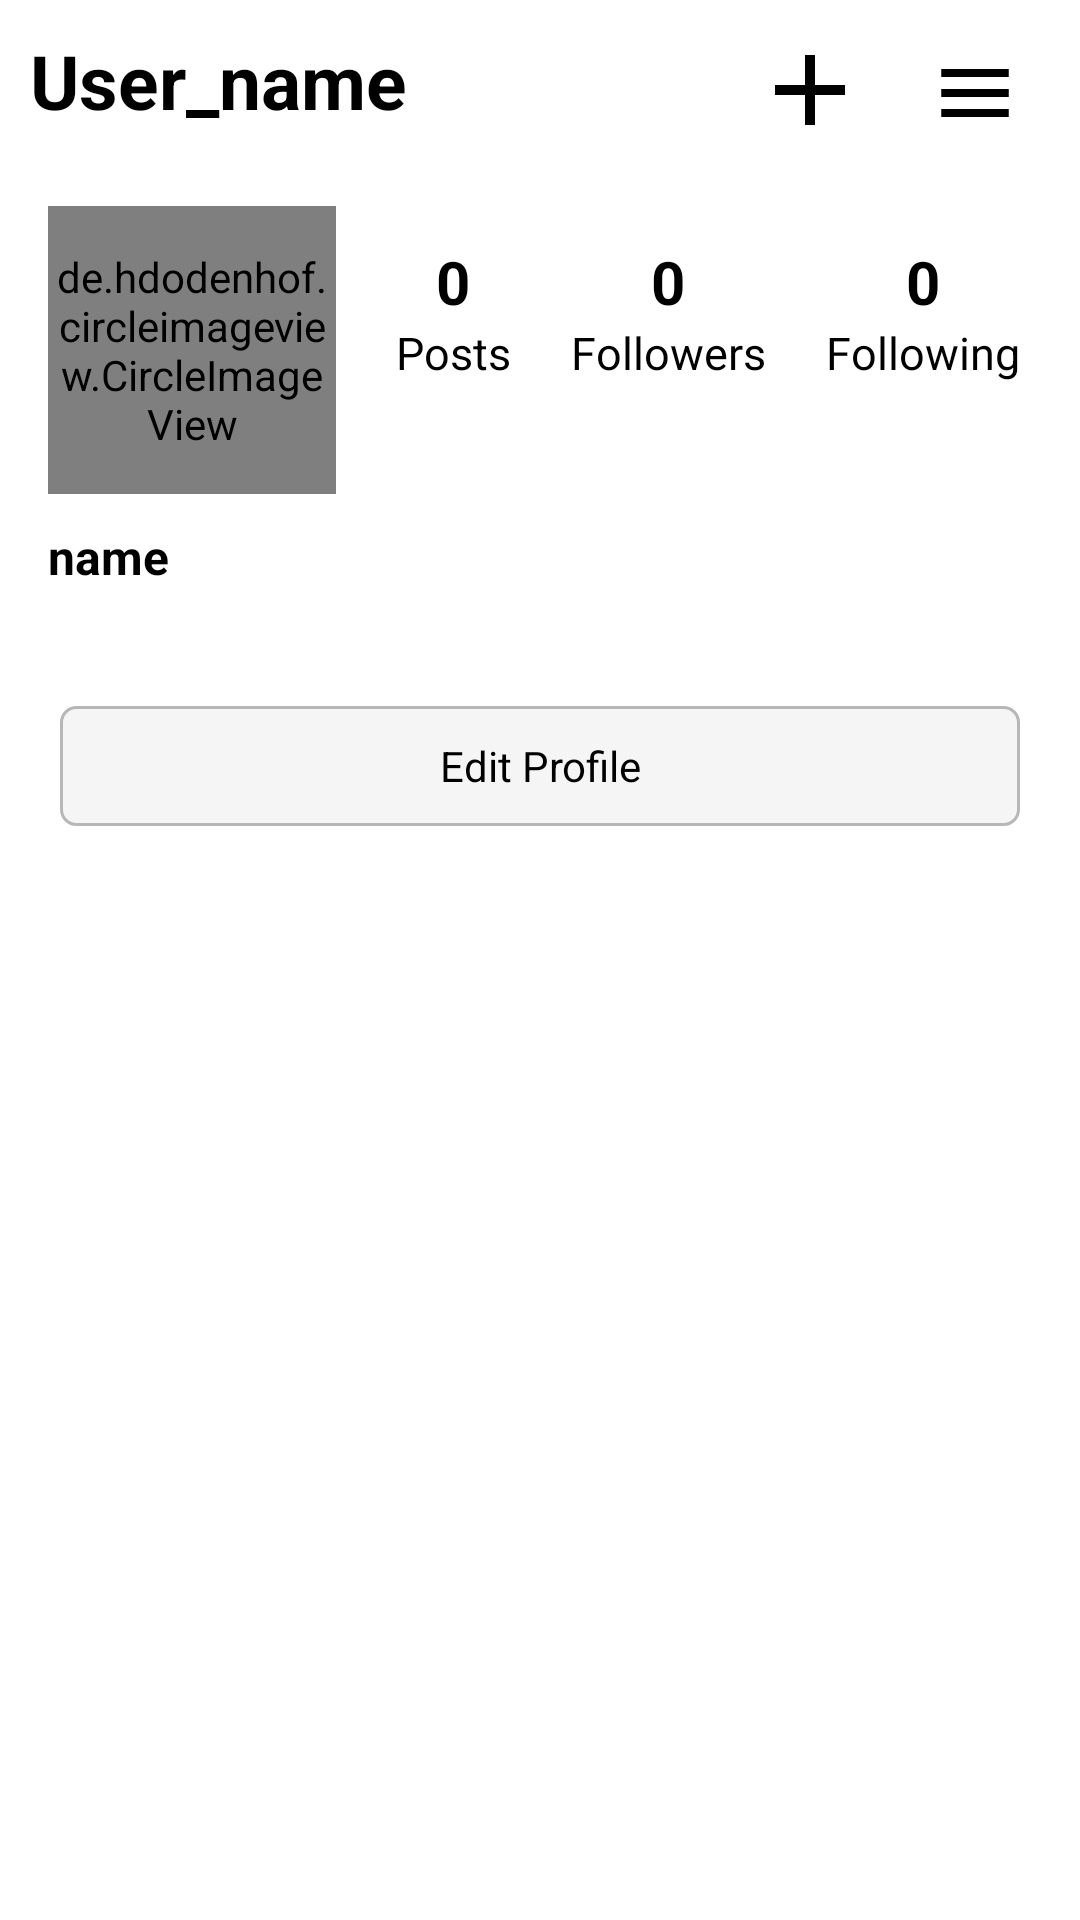

Reconstruct the res/layout file that produces this screen, plus the resources it refers to.
<!-- AndroidManifest.xml: application theme Theme.Instagram -->
<!-- res/layout/fragment_profile.xml -->
<?xml version="1.0" encoding="utf-8"?>
<FrameLayout xmlns:android="http://schemas.android.com/apk/res/android"
    xmlns:tools="http://schemas.android.com/tools"
    android:layout_width="match_parent"
    android:layout_height="match_parent"
    android:layout_marginBottom="52dp"
    xmlns:app="http://schemas.android.com/apk/res-auto"
    tools:context=".Fragment.profileFragment">

    
    <LinearLayout
        android:layout_width="match_parent"
        android:layout_height="match_parent"
        android:orientation="vertical">
        <LinearLayout
            android:layout_marginTop="10dp"
            android:layout_width="match_parent"
            android:layout_height="wrap_content">
            <TextView
                android:id="@+id/user_name"
                android:layout_width="200dp"
                android:layout_height="wrap_content"
                android:text="User_name"
                android:textStyle="bold"
                android:textSize="25dp"
                android:textColor="@color/black"
                android:layout_marginLeft="10dp"/>
            <LinearLayout
                android:layout_width="match_parent"
                android:layout_height="match_parent"
                android:gravity="right"
              >
                <ImageView
                    android:id="@+id/addAccount"
                    android:layout_width="50dp"
                    android:layout_height="50dp"
                    android:src="@drawable/add_icon"
                    android:layout_marginRight="10dp"/>


                <ImageView
                    android:layout_gravity="right"
                    android:layout_width="50dp"
                    android:layout_height="50dp"
                    android:src="@drawable/ic_baseline_menu_24"/>
            </LinearLayout>
        </LinearLayout>

        <LinearLayout
            android:layout_width="match_parent"
            android:layout_height="wrap_content"
            android:layout_marginLeft="6dp">
            <LinearLayout
                android:layout_width="wrap_content"
                android:layout_height="match_parent"
                android:orientation="vertical">
                <de.hdodenhof.circleimageview.CircleImageView
                    xmlns:app="http://schemas.android.com/apk/res-auto"
                    android:id="@+id/profile_image"
                    android:layout_width="96dp"
                    android:layout_height="96dp"
                    android:src="@drawable/profile"
                    app:civ_border_width="1dp"
                    app:civ_border_color="#CAC8C8"
                    android:layout_marginTop="25dp"
                    android:layout_marginLeft="10dp"
                    android:layout_marginRight="10dp"/>




            </LinearLayout>
        <LinearLayout
            android:layout_width="match_parent"
            android:layout_height="match_parent"
            android:gravity="center_vertical"
            android:layout_marginLeft="10dp"
            android:layout_marginRight="10dp">

            <LinearLayout
                android:layout_width="wrap_content"
                android:layout_height="wrap_content"
                android:orientation="vertical"
                android:gravity="center"
                android:layout_marginRight="20dp">
                <TextView
                    android:layout_width="wrap_content"
                    android:layout_height="wrap_content"
                    android:text="0"
                    android:textSize="20dp"
                    android:textColor="@color/black"
                    android:textStyle="bold"
                    android:id="@+id/posts_count"/>
                <TextView
                    android:layout_width="wrap_content"
                    android:layout_height="wrap_content"
                    android:text="Posts"
                    android:textSize="15dp"
                    android:textColor="@color/black"
                   />
            </LinearLayout>


            <LinearLayout
                android:layout_width="wrap_content"
                android:layout_height="wrap_content"
                android:orientation="vertical"
                android:gravity="center"
                android:layout_marginRight="20dp">
                <TextView
                    android:id="@+id/followers_count"
                    android:layout_width="wrap_content"
                    android:layout_height="wrap_content"
                    android:text="0"
                    android:textSize="20dp"
                    android:textColor="@color/black"
                    android:textStyle="bold"/>
                <TextView
                    android:layout_width="wrap_content"
                    android:layout_height="wrap_content"
                    android:text="Followers"
                    android:textSize="15dp"
                    android:textColor="@color/black"
                    />
            </LinearLayout>

            <LinearLayout
                android:layout_width="wrap_content"
                android:layout_height="wrap_content"
                android:orientation="vertical"
                android:gravity="center"
               >
                <TextView
                    android:id="@+id/following_count"
                    android:layout_width="wrap_content"
                    android:layout_height="wrap_content"
                    android:text="0"
                    android:textSize="20dp"
                    android:textColor="@color/black"
                    android:textStyle="bold"/>
                <TextView
                    android:layout_width="wrap_content"
                    android:layout_height="wrap_content"
                    android:text="Following"
                    android:textSize="15dp"
                    android:textColor="@color/black"
                    />
            </LinearLayout>

        </LinearLayout>


        </LinearLayout>
        <TextView
            android:textStyle="bold"
            android:id="@+id/name"
            android:layout_width="wrap_content"
            android:textColor="@color/black"
            android:layout_height="wrap_content"
            android:text="name"
            android:layout_marginLeft="16dp"
            android:layout_marginTop="10dp"
            android:layout_marginBottom="10dp"
            android:textSize="16dp"/>
        <TextView
            android:layout_width="300dp"
            android:layout_height="wrap_content"
            android:textColor="@color/black"
            android:textSize="14dp"
            android:id="@+id/bio"
            android:layout_marginLeft="15dp"
            android:layout_marginBottom="10dp"/>
        <TextView
            android:id="@+id/edit_profile"
            android:layout_width="match_parent"
            android:layout_height="40dp"
            android:text="Edit Profile"
            android:gravity="center"
            android:layout_marginLeft="20dp"
            android:layout_marginRight="20dp"
            android:textColor="@color/black"
            android:background="@drawable/editetext_background"/>

        <androidx.recyclerview.widget.RecyclerView
            android:layout_marginTop="10dp"
            android:layout_width="match_parent"
            android:layout_height="wrap_content"
            android:id="@+id/posts"/>

    </LinearLayout>

</FrameLayout>
<!-- resources referenced by this layout -->
<resources>
  <!-- drawable add_icon (drawable) -->
  <vector xmlns:android="http://schemas.android.com/apk/res/android"
      android:width="24dp"
      android:height="24dp"
      android:viewportWidth="30"
      android:viewportHeight="30"
    >
    <path
        android:fillColor="@android:color/black"
        android:pathData="M19,13h-6v6h-2v-6H5v-2h6V5h2v6h6v2z"/>
  </vector>
  <!-- drawable editetext_background (drawable) -->
  <?xml version="1.0" encoding="utf-8"?>
  <shape android:shape="rectangle" xmlns:android="http://schemas.android.com/apk/res/android">
      <solid android:color="#F5f5f5"/>
      <stroke android:color="#B8B6B6" android:width="1dp"/>
      <corners android:radius="5dp"/>
  </shape>
  <!-- drawable ic_baseline_menu_24 (drawable) -->
  <vector xmlns:android="http://schemas.android.com/apk/res/android"
      android:width="30dp"
      android:height="24dp"
      android:viewportWidth="40"
      android:viewportHeight="30"
     >
    <path
        android:fillColor="@android:color/black"
        android:pathData="M3,18h18v-2L3,16v2zM3,13h18v-2L3,11v2zM3,6v2h18L21,6L3,6z"/>
  </vector>
  <style name="Theme.Instagram" parent="Theme.MaterialComponents.DayNight.NoActionBar">
          
          <item name="colorPrimary">@color/black</item>
          <item name="colorPrimaryVariant">@color/black</item>
          <item name="colorOnPrimary">@color/black</item>
          
          <item name="colorSecondary">@color/purple_700</item>
          <item name="colorSecondaryVariant">@color/purple_700</item>
          <item name="colorOnSecondary">@color/black</item>
          
          <item name="android:statusBarColor" tools:targetApi="l">?attr/colorPrimaryVariant</item>
          
      </style>
  <!-- not gathered from this repository: default colours our renderer supplied (Android Studio template values) -->
  <color name="purple_700">#FF3700B3</color>
  <color name="black">#FF000000</color>
</resources>
